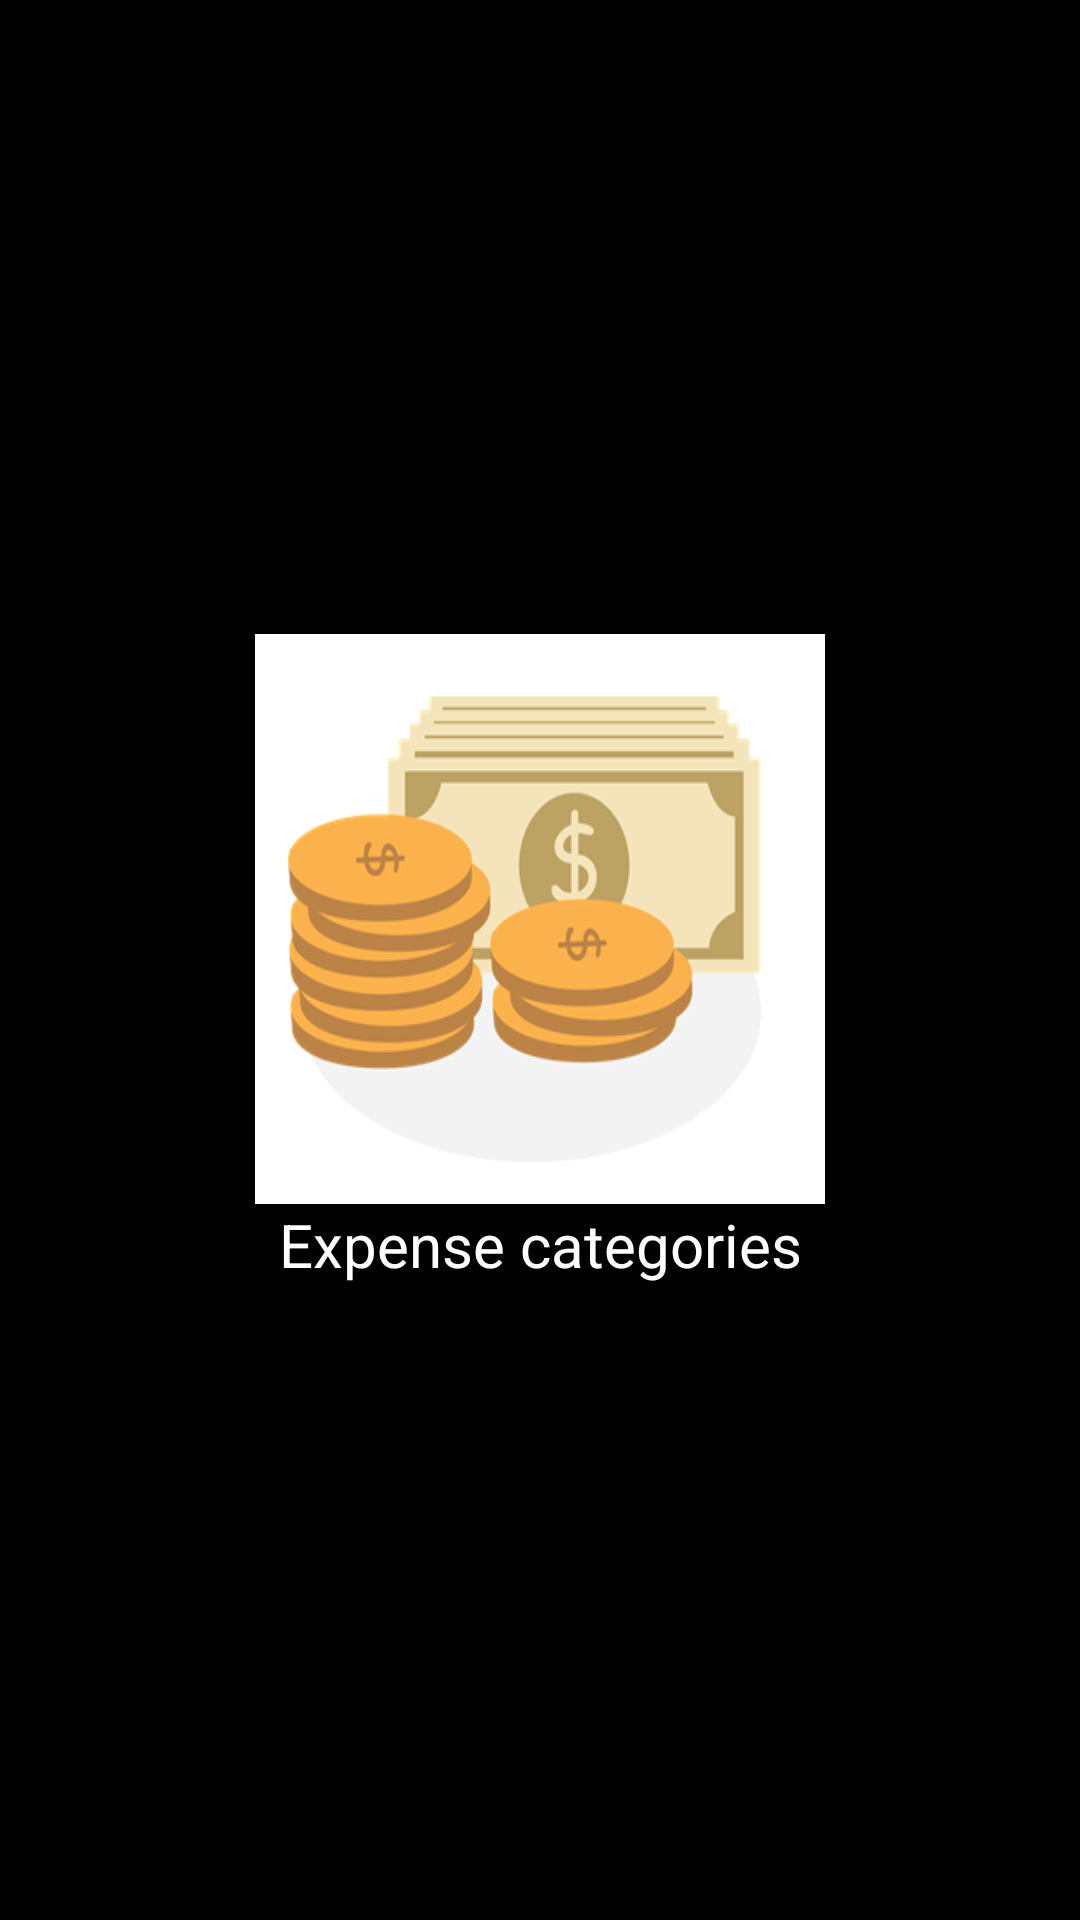

Here is an Android app screen rendered from its layout file. Give the layout XML and the strings, colors and styles it references.
<!-- AndroidManifest.xml: activity theme FullScreen -->
<!-- res/layout/activity_splash_screen.xml -->
<?xml version="1.0" encoding="utf-8"?>

<RelativeLayout
    xmlns:android="http://schemas.android.com/apk/res/android"
    xmlns:tools="http://schemas.android.com/tools"
    android:id="@+id/activity_splash_screen"
    android:layout_width="match_parent"
    android:layout_height="match_parent"
    android:paddingBottom="@dimen/activity_vertical_margin"
    android:paddingLeft="@dimen/activity_horizontal_margin"
    android:paddingRight="@dimen/activity_horizontal_margin"
    android:paddingTop="@dimen/activity_vertical_margin"
    tools:context="br.com.tsi.controlegastos.SplashScreenActivity"
    android:orientation="vertical"
    android:gravity="center"
    android:background="@color/background_splash">

    <ImageView
        android:layout_width="@dimen/largura_logo_splash"
        android:layout_height="@dimen/altura_logo_splash"
        android:id="@+id/splash_image"
        android:background="@drawable/controle_gastos_logo" />

    <TextView
        android:layout_below="@+id/splash_image"
        android:layout_width="@dimen/largura_logo_splash"
        android:layout_height="wrap_content"
        android:text="@string/app_name"
        android:textColor="@color/text_splash"
        android:textAlignment="center"
        android:textSize="@dimen/textsize_below_logo_splash"
        />

</RelativeLayout>
<!-- resources referenced by this layout -->
<resources>
  <color name="background_splash">#000000</color>
  <color name="text_splash">#ffffff</color>
  <dimen name="activity_horizontal_margin">16dp</dimen>
  <dimen name="activity_vertical_margin">16dp</dimen>
  <dimen name="altura_logo_splash">190dp</dimen>
  <dimen name="largura_logo_splash">190dp</dimen>
  <dimen name="textsize_below_logo_splash">20dp</dimen>
  <!-- drawable controle_gastos_logo: png bitmap (drawable, 30743 bytes) -->
  <string name="app_name">Expense categories</string>
  <style name="FullScreen" parent="AppTheme">
          <item name="windowActionBar">false</item>
          <item name="windowNoTitle">true</item>
          <item name="android:windowFullscreen">true</item>
      </style>
  <style name="AppTheme" parent="Theme.AppCompat.Light.DarkActionBar">
          
          <item name="colorPrimary">@color/colorPrimary</item>
          <item name="colorPrimaryDark">@color/colorPrimaryDark</item>
          <item name="colorAccent">@color/colorAccent</item>
      </style>
  <color name="colorPrimary">#3F51B5</color>
  <color name="colorPrimaryDark">#303F9F</color>
  <color name="colorAccent">#FF4081</color>
</resources>
